Run: headless pygame with SDL's dummy video driver; simulated clock (each Clock.tick advances the game by its frame time, no real sleeping); random seed 0; keys injected as events and as key.get_pressed() state; no mouse input.
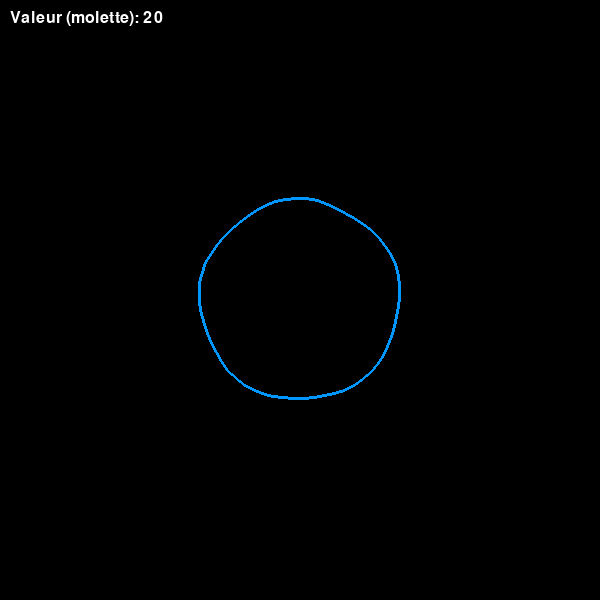
Frame 1 of 4 · flips 1–60 · no input
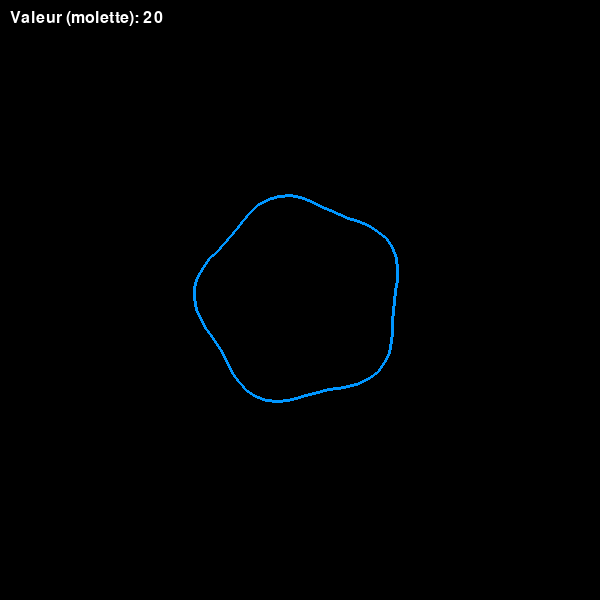
Frame 2 of 4 · flips 61–180 · tapped SPACE, RETURN · held RIGHT (→), D
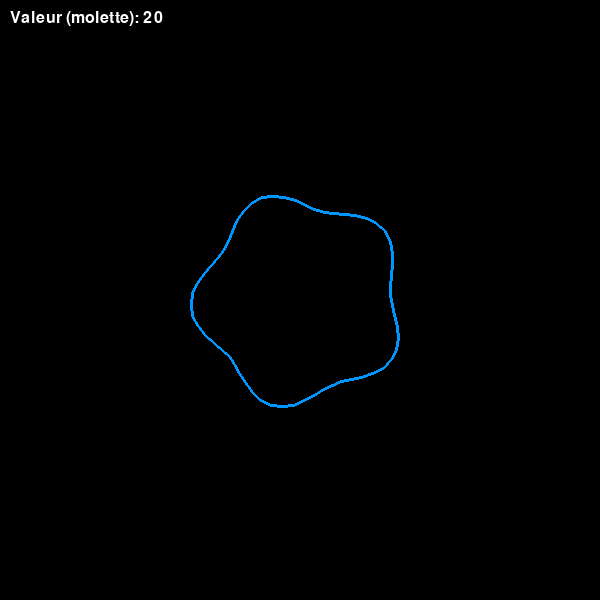
Frame 3 of 4 · flips 181–300 · held DOWN (↓), S
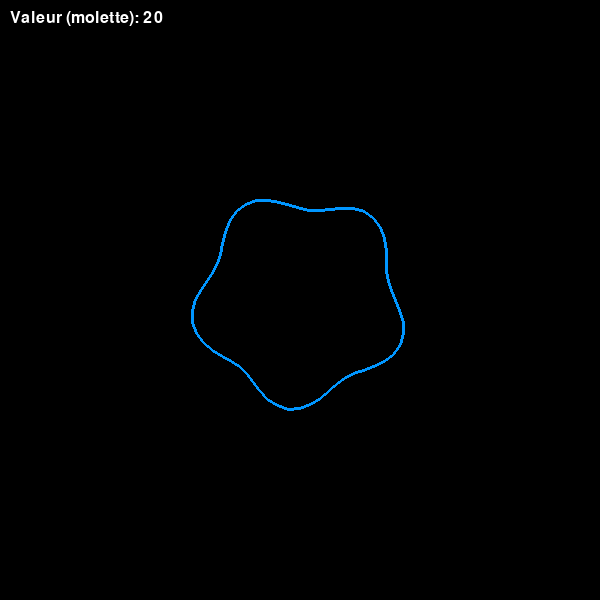
Frame 4 of 4 · flips 301–420 · held LEFT (←), A, UP (↑), W

The pygame program that drew these frames:

import pygame
import sys
import math

pygame.init()

screen = pygame.display.set_mode((600, 600), pygame.RESIZABLE)
clock = pygame.time.Clock()

cx, cy = 300, 300
base_radius = 100
num_points = 60
angle_offset = 0
time = 0

def get_radial_oscillating_points(cx, cy, base_radius, num_points, time, angle_offset):
    points = []
    oscillation_factor = math.sin(time)
    for i in range(num_points):
        angle = (2 * math.pi / num_points) * i
        deformation = 10 * oscillation_factor * math.sin(5 * angle + time)
        radius = base_radius + deformation
        x = cx + radius * math.cos(angle + angle_offset)
        y = cy + radius * math.sin(angle + angle_offset)
        points.append((x, y))
    return points

def get_vitesse(valeur):
    min_vitesse = 0.005
    max_vitesse = 0.1
    seuil = 37

    if valeur <= seuil:
        norm = max(0, min(valeur / seuil, 1))
        return min_vitesse + norm * (max_vitesse - min_vitesse)
    else:
        k = 0.1
        exp_val = max_vitesse * math.exp(k * (valeur - seuil))
        return min(exp_val, 1.0)  # plafonne à 1.0

valeur = 20  # valeur initiale

running = True
while running:
    for event in pygame.event.get():
        if event.type == pygame.QUIT:
            running = False
        elif event.type == pygame.VIDEORESIZE:
            screen = pygame.display.set_mode((event.w, event.h), pygame.RESIZABLE)
        elif event.type == pygame.MOUSEWHEEL:
            valeur += event.y * 5  # changer par pas de 5
            valeur = max(0, min(valeur, 100))  # clamp entre 0 et 100

    screen.fill((0, 0, 0))
    cx, cy = screen.get_width() // 2, screen.get_height() // 2

    points = get_radial_oscillating_points(cx, cy, base_radius, num_points, time, angle_offset)
    pygame.draw.polygon(screen, (0, 150, 255), points, width=3)

    vitesse = get_vitesse(valeur)
    time += vitesse
    angle_offset += 0.01

    # Affichage de la valeur pour retour visuel
    font = pygame.font.SysFont(None, 24)
    text = font.render(f'Valeur (molette): {valeur}', True, (255, 255, 255))
    screen.blit(text, (10, 10))

    pygame.display.flip()
    clock.tick(60)

pygame.quit()
sys.exit()
